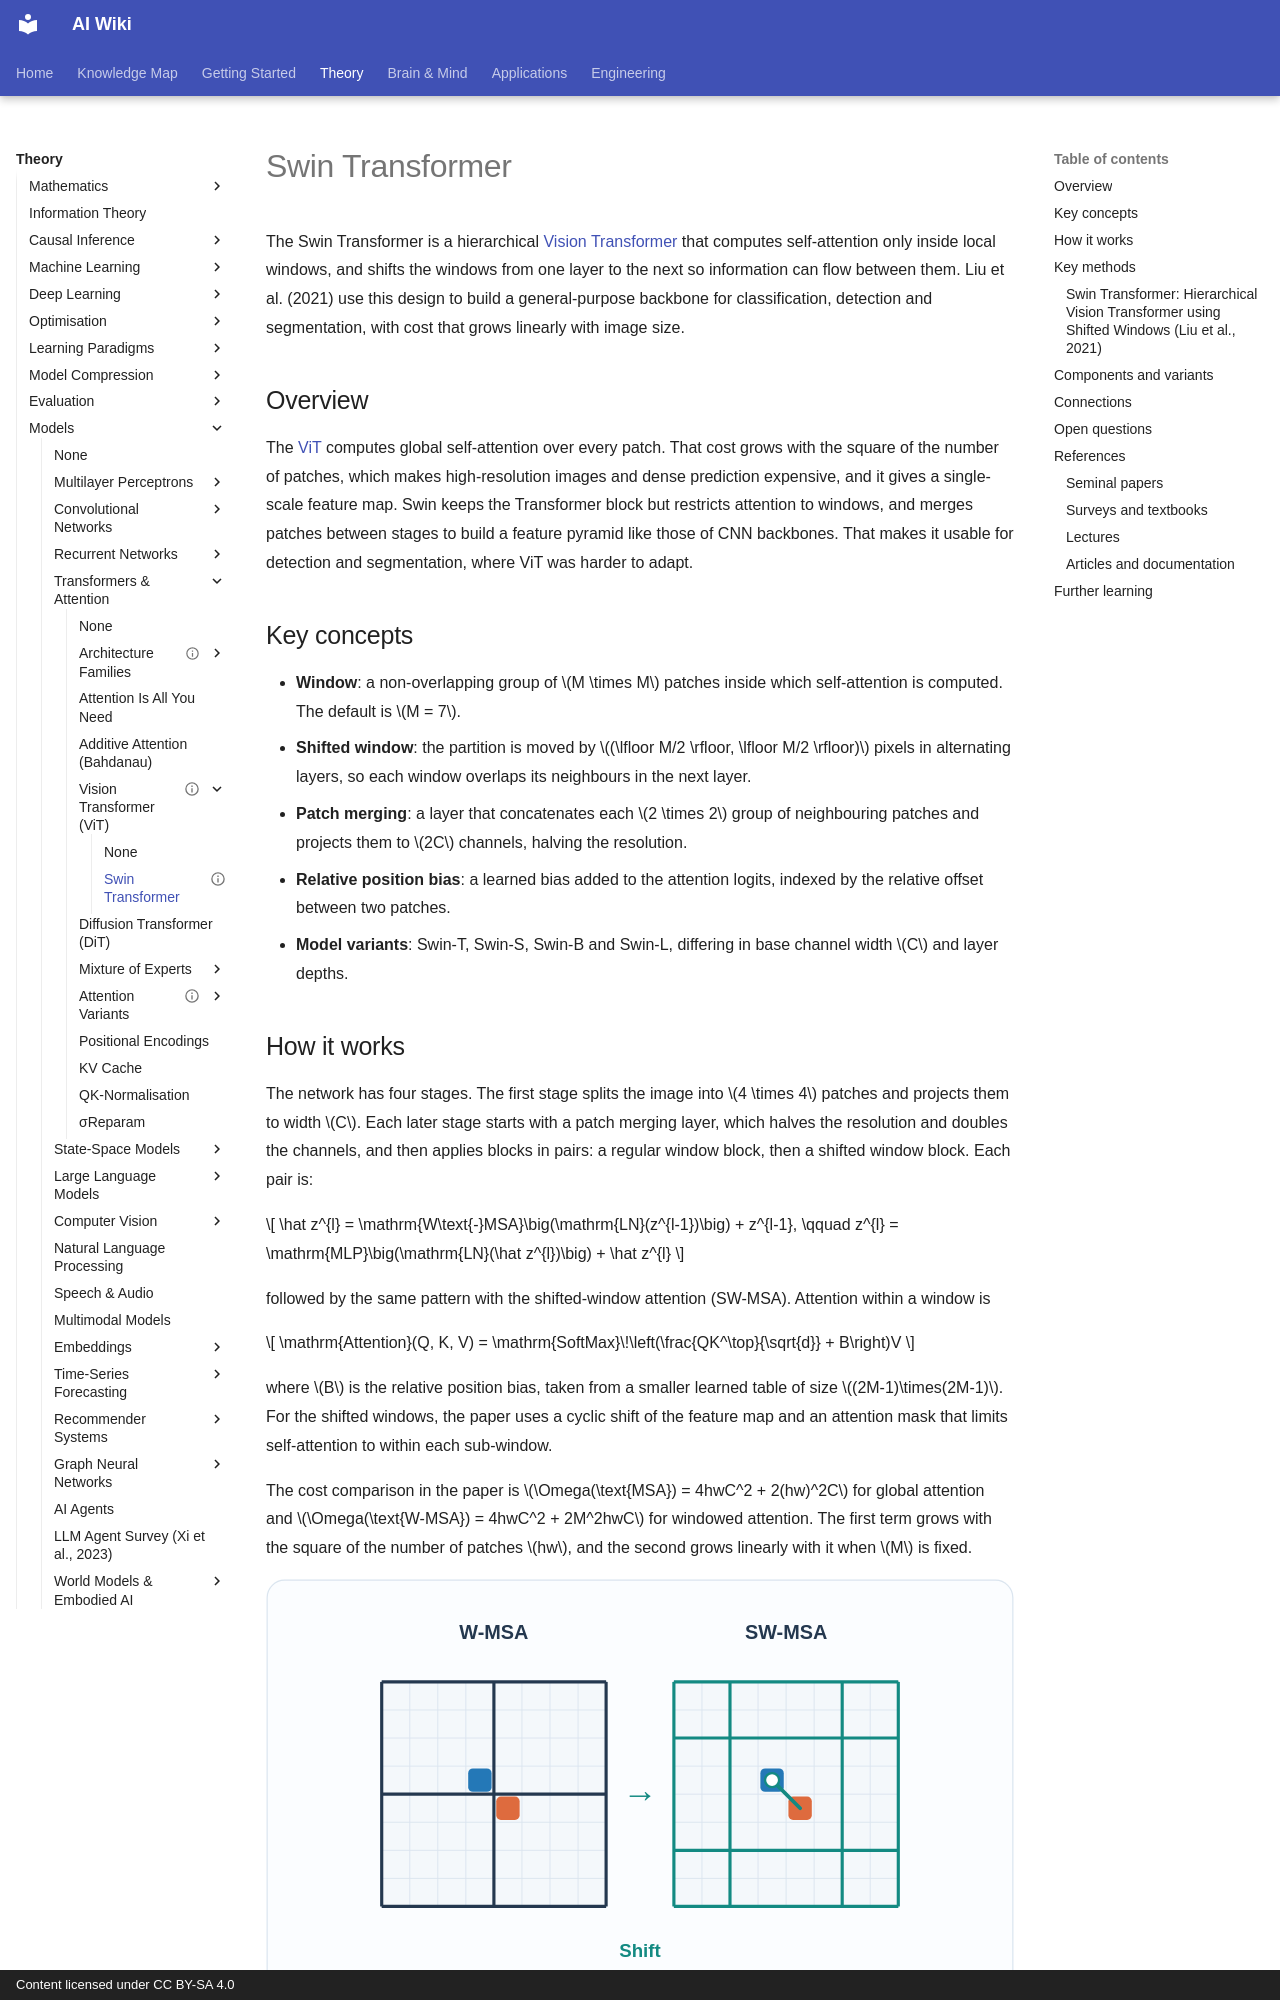

repository: zi-yue-1129/ai-wiki · page: theory/models/transformer/vision-transformer/swin/index.html · generator: mkdocs · copyright: Content licensed under CC BY-SA 4.0

---
status: complete
last_reviewed: 2026-10-28
related:
  - theory/models/transformer/vision-transformer
  - theory/models/cnn/backbones-and-scaling
  - theory/models/computer-vision
tags:
  - transformers
  - computer vision
  - vision backbones
  - dense prediction
aliases:
  - Swin
  - Swin Transformer
  - Shifted windows
  - 移位視窗 Transformer
---

# Swin Transformer

The Swin Transformer is a hierarchical [Vision Transformer](../index.md) that computes self-attention only inside local windows, and shifts the windows from one layer to the next so information can flow between them. Liu et al. (2021) use this design to build a general-purpose backbone for classification, detection and segmentation, with cost that grows linearly with image size.

## Overview

The [ViT](../index.md) computes global self-attention over every patch. That cost grows with the square of the number of patches, which makes high-resolution images and dense prediction expensive, and it gives a single-scale feature map. Swin keeps the Transformer block but restricts attention to windows, and merges patches between stages to build a feature pyramid like those of CNN backbones. That makes it usable for detection and segmentation, where ViT was harder to adapt.

## Key concepts

- **Window**: a non-overlapping group of \(M \times M\) patches inside which self-attention is computed. The default is \(M = 7\).
- **Shifted window**: the partition is moved by \((\lfloor M/2 \rfloor, \lfloor M/2 \rfloor)\) pixels in alternating layers, so each window overlaps its neighbours in the next layer.
- **Patch merging**: a layer that concatenates each \(2 \times 2\) group of neighbouring patches and projects them to \(2C\) channels, halving the resolution.
- **Relative position bias**: a learned bias added to the attention logits, indexed by the relative offset between two patches.
- **Model variants**: Swin-T, Swin-S, Swin-B and Swin-L, differing in base channel width \(C\) and layer depths.
